Dataset: dataset (GitHub, luizcarlosjj/Agrovision). Classes: frog eye, healthy, soybean leaf, target spot.

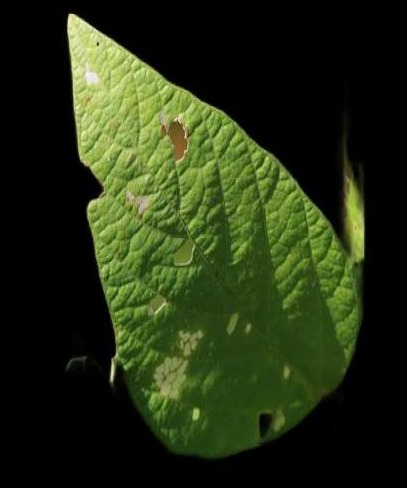
Label: soybean leaf

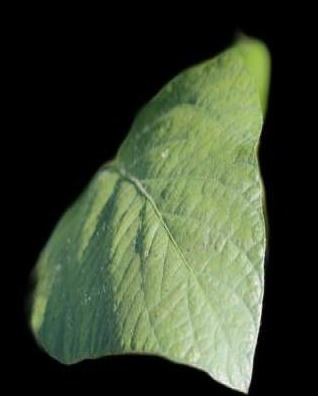
Label: healthy

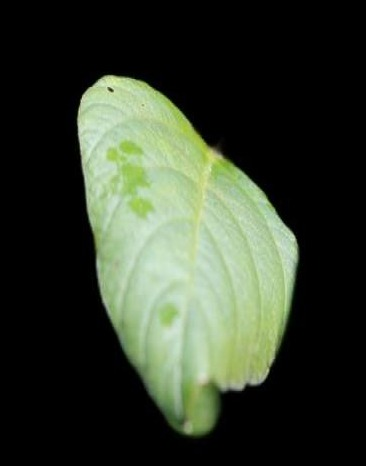
Label: soybean leaf

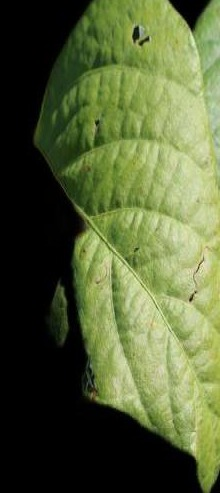
Label: healthy

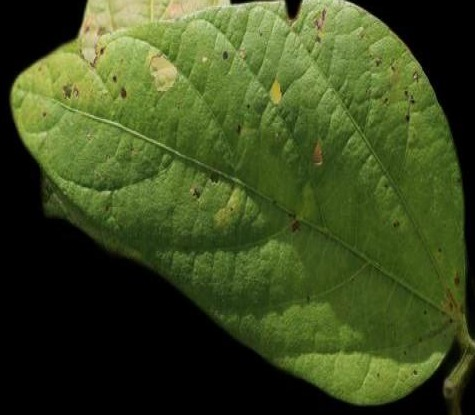
Label: healthy

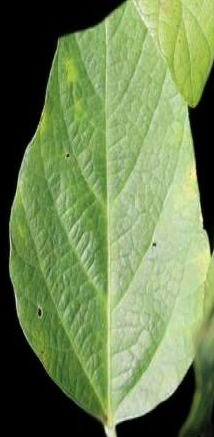
Label: soybean leaf
